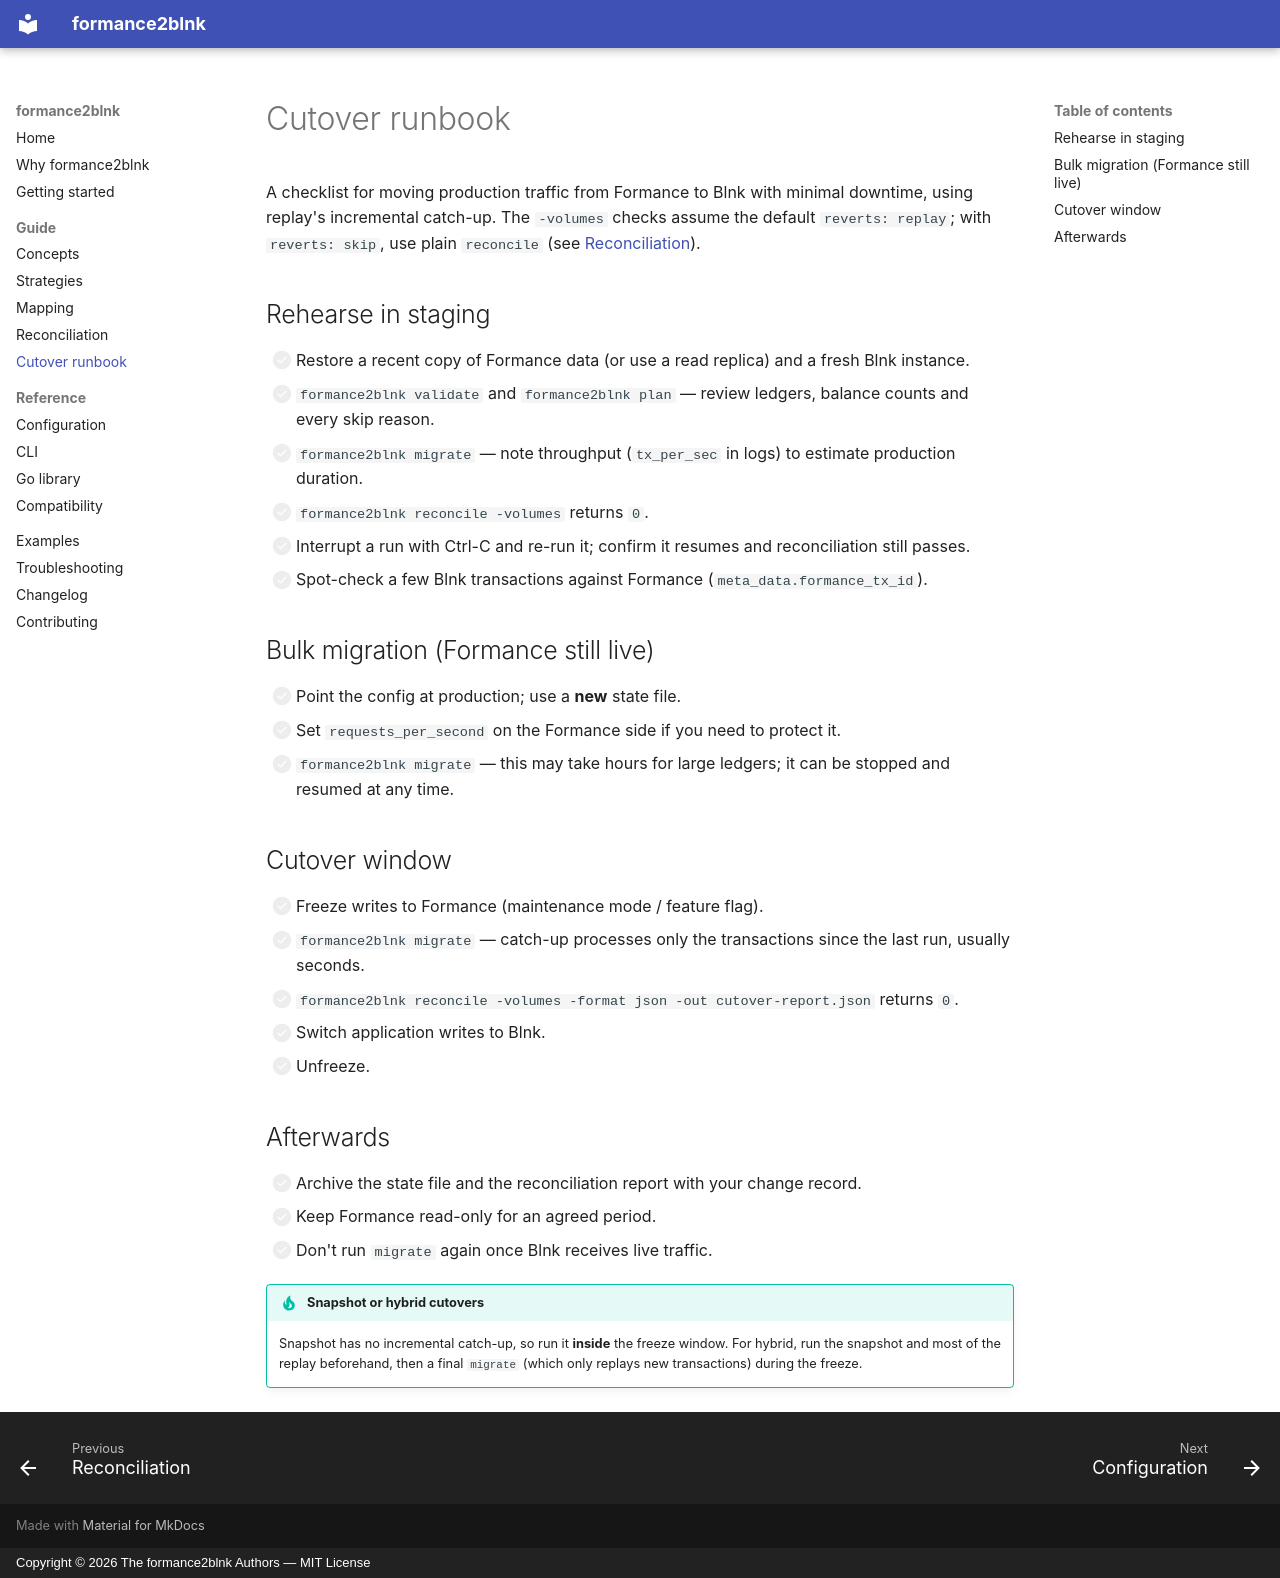

repository: otyang/formance2blnk · page: cutover/index.html · generator: mkdocs · copyright: Copyright © 2026 The formance2blnk Authors — MIT License

# Cutover runbook

A checklist for moving production traffic from Formance to Blnk with minimal downtime, using replay's incremental catch-up. The `-volumes` checks assume the default `reverts: replay`; with `reverts: skip`, use plain `reconcile` (see [Reconciliation](reconciliation.md#when-to-use-volumes)).

## Rehearse in staging

- [ ] Restore a recent copy of Formance data (or use a read replica) and a fresh Blnk instance.
- [ ] `formance2blnk validate` and `formance2blnk plan` — review ledgers, balance counts and every skip reason.
- [ ] `formance2blnk migrate` — note throughput (`tx_per_sec` in logs) to estimate production duration.
- [ ] `formance2blnk reconcile -volumes` returns `0`.
- [ ] Interrupt a run with Ctrl-C and re-run it; confirm it resumes and reconciliation still passes.
- [ ] Spot-check a few Blnk transactions against Formance (`meta_data.formance_tx_id`).

## Bulk migration (Formance still live)

- [ ] Point the config at production; use a **new** state file.
- [ ] Set `requests_per_second` on the Formance side if you need to protect it.
- [ ] `formance2blnk migrate` — this may take hours for large ledgers; it can be stopped and resumed at any time.

## Cutover window

- [ ] Freeze writes to Formance (maintenance mode / feature flag).
- [ ] `formance2blnk migrate` — catch-up processes only the transactions since the last run, usually seconds.
- [ ] `formance2blnk reconcile -volumes -format json -out cutover-report.json` returns `0`.
- [ ] Switch application writes to Blnk.
- [ ] Unfreeze.

## Afterwards

- [ ] Archive the state file and the reconciliation report with your change record.
- [ ] Keep Formance read-only for an agreed period.
- [ ] Don't run `migrate` again once Blnk receives live traffic.

!!! tip "Snapshot or hybrid cutovers"
    Snapshot has no incremental catch-up, so run it **inside** the freeze window. For hybrid, run the snapshot and most of the replay beforehand, then a final `migrate` (which only replays new transactions) during the freeze.
